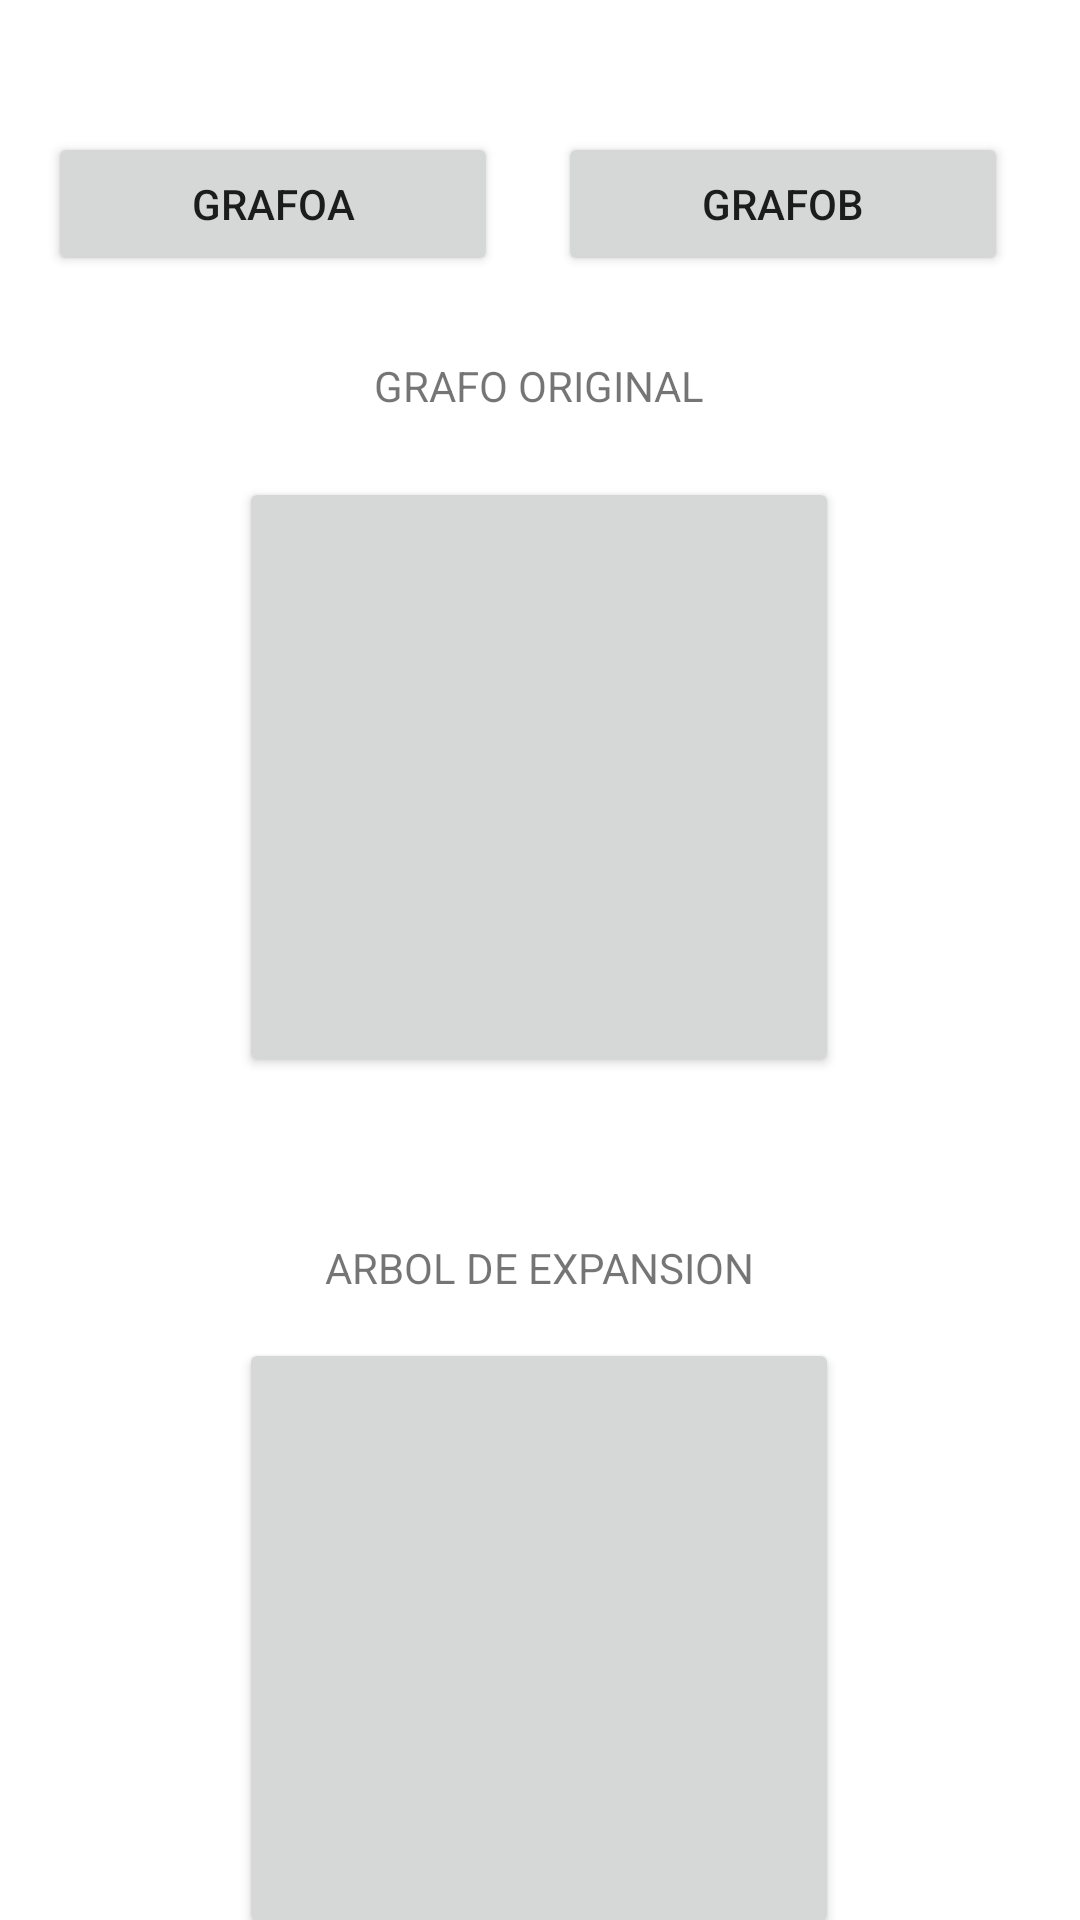

Write the Android layout XML for this screen, with the resource values it uses.
<!-- AndroidManifest.xml: application theme Theme.Grafos -->
<!-- res/layout/activity_prim.xml -->
<?xml version="1.0" encoding="utf-8"?>
<androidx.constraintlayout.widget.ConstraintLayout xmlns:android="http://schemas.android.com/apk/res/android"
    xmlns:app="http://schemas.android.com/apk/res-auto"
    xmlns:tools="http://schemas.android.com/tools"
    android:layout_width="match_parent"
    android:layout_height="match_parent"
    tools:context=".prim">

    <Button
        android:id="@+id/cGrafoA"
        android:layout_width="150dp"
        android:layout_height="wrap_content"
        android:layout_marginStart="16dp"
        android:layout_marginTop="44dp"
        android:text="GrafoA"
        app:layout_constraintStart_toStartOf="parent"
        app:layout_constraintTop_toTopOf="parent" />

    <Button
        android:id="@+id/Grafo_B"
        android:layout_width="150dp"
        android:layout_height="wrap_content"
        android:layout_marginTop="44dp"
        android:layout_marginEnd="24dp"
        android:text="GrafoB"
        app:layout_constraintEnd_toEndOf="parent"
        app:layout_constraintTop_toTopOf="parent" />

    <TextView
        android:id="@+id/textView8"
        android:layout_width="115dp"
        android:layout_height="wrap_content"
        android:layout_marginStart="150dp"
        android:layout_marginTop="27dp"
        android:layout_marginEnd="146dp"
        android:text="GRAFO ORIGINAL"
        app:layout_constraintEnd_toEndOf="parent"
        app:layout_constraintStart_toStartOf="parent"
        app:layout_constraintTop_toBottomOf="@+id/cGrafoA" />

    <Button
        android:id="@+id/mGrafoO"
        android:layout_width="200dp"
        android:layout_height="200dp"
        android:layout_marginStart="105dp"
        android:layout_marginTop="21dp"
        android:layout_marginEnd="106dp"
        app:layout_constraintEnd_toEndOf="parent"
        app:layout_constraintStart_toStartOf="parent"
        app:layout_constraintTop_toBottomOf="@+id/textView8" />

    <TextView
        android:id="@+id/textView9"
        android:layout_width="wrap_content"
        android:layout_height="wrap_content"
        android:layout_marginStart="134dp"
        android:layout_marginTop="54dp"
        android:layout_marginEnd="134dp"
        android:text="ARBOL DE EXPANSION"
        app:layout_constraintEnd_toEndOf="parent"
        app:layout_constraintStart_toStartOf="parent"
        app:layout_constraintTop_toBottomOf="@+id/mGrafoO" />

    <Button
        android:id="@+id/mGrafoAux"
        android:layout_width="200dp"
        android:layout_height="200dp"
        android:layout_marginStart="105dp"
        android:layout_marginTop="14dp"
        android:layout_marginEnd="106dp"
        app:layout_constraintEnd_toEndOf="parent"
        app:layout_constraintStart_toStartOf="parent"
        app:layout_constraintTop_toBottomOf="@+id/textView9" />
</androidx.constraintlayout.widget.ConstraintLayout>
<!-- resources referenced by this layout -->
<resources>
  <style name="Theme.Grafos" parent="Theme.MaterialComponents.DayNight.DarkActionBar">
          
          <item name="colorPrimary">@color/purple_500</item>
          <item name="colorPrimaryVariant">@color/purple_700</item>
          <item name="colorOnPrimary">@color/white</item>
          
          <item name="colorSecondary">@color/teal_200</item>
          <item name="colorSecondaryVariant">@color/teal_700</item>
          <item name="colorOnSecondary">@color/black</item>
          
          <item name="android:statusBarColor">?attr/colorPrimaryVariant</item>
          
      </style>
  <!-- not gathered from this repository: default colours our renderer supplied (Android Studio template values) -->
  <color name="purple_500">#FF6200EE</color>
  <color name="purple_700">#FF3700B3</color>
  <color name="teal_200">#FF03DAC5</color>
  <color name="teal_700">#FF018786</color>
  <color name="black">#FF000000</color>
  <color name="white">#FFFFFFFF</color>
</resources>
